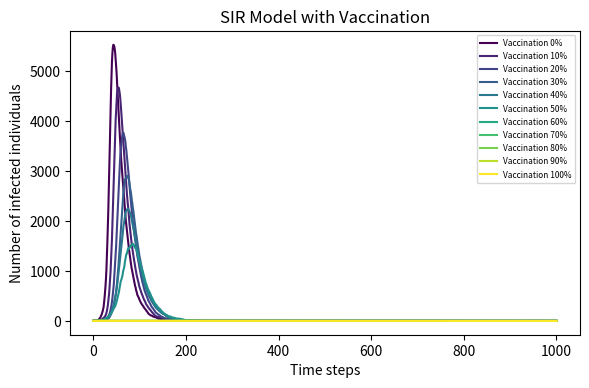

Write Python code to recreate this figure.
import numpy as np
import matplotlib.pyplot as plt
from matplotlib import cm

# Model parameters
N = 10000
beta = 0.3
gamma = 0.05
time_steps = 1000
# 0% to 100% vaccination rates (11 points)
vaccination_rates = [round(i/10, 1) for i in range(11)]

plt.figure(figsize=(6, 4), dpi=150)
colors = cm.viridis(np.linspace(0, 1, len(vaccination_rates)))

# Simulate for each vaccination rate
for idx, v in enumerate(vaccination_rates):
    n_vaccinated = int(N * v)
    # Ensure initial susceptible is non-negative (critical fix)
    S = max(N - 1 - n_vaccinated, 0)
    I = 1
    R = 0
    
    I_list = [I]
    
    for t in range(time_steps):
        # Only run infection if there are susceptible people
        if S > 0:
            infection_prob = beta * (I / N)
            new_infected = np.random.binomial(S, infection_prob)
        else:
            new_infected = 0
        
        # Only run recovery if there are infected people
        if I > 0:
            new_recovered = np.random.binomial(I, gamma)
        else:
            new_recovered = 0
        
        # Update states
        S -= new_infected
        I += new_infected - new_recovered
        R += new_recovered
        
        # Enforce non-negative values for all compartments
        S = max(S, 0)
        I = max(I, 0)
        R = max(R, 0)
        
        I_list.append(I)
    
    plt.plot(I_list, label=f'Vaccination {int(v*100)}%', color=colors[idx])

plt.xlabel('Time steps')
plt.ylabel('Number of infected individuals')
plt.title('SIR Model with Vaccination')
plt.legend(loc='upper right', fontsize=6)
plt.tight_layout()
plt.savefig('SIR_vaccination_plot.png', bbox_inches='tight')
